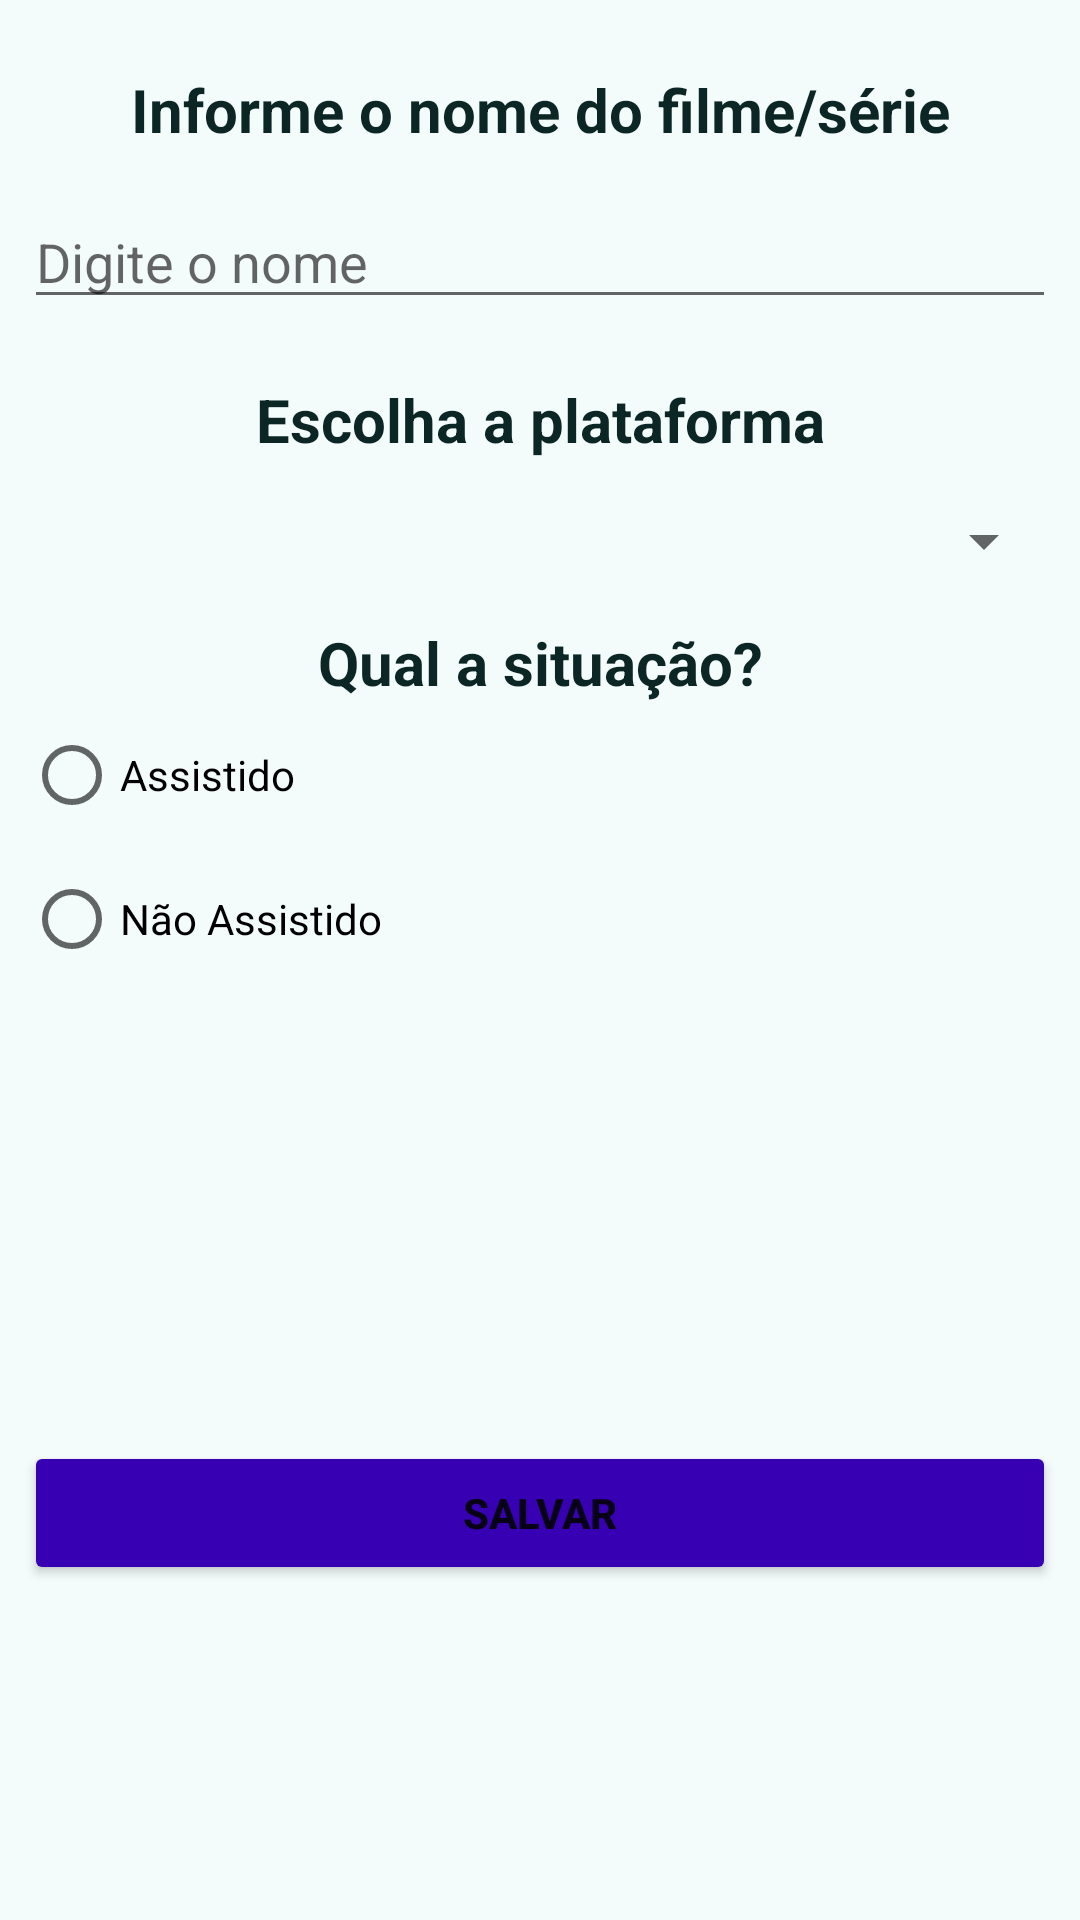

Reconstruct the res/layout file that produces this screen, plus the resources it refers to.
<!-- AndroidManifest.xml: application theme Theme.GerenciadorDeStreamings -->
<!-- res/layout/activity_formulario.xml -->
<?xml version="1.0" encoding="utf-8"?>
<androidx.constraintlayout.widget.ConstraintLayout xmlns:android="http://schemas.android.com/apk/res/android"
    xmlns:app="http://schemas.android.com/apk/res-auto"
    xmlns:tools="http://schemas.android.com/tools"
    android:layout_width="match_parent"
    android:layout_height="match_parent"
    android:background="#F4FBFB"
    tools:context=".FormularioActivity">

    <LinearLayout
        android:layout_width="match_parent"
        android:layout_height="match_parent"
        android:layout_marginStart="8dp"
        android:layout_marginTop="8dp"
        android:layout_marginEnd="8dp"
        android:layout_marginBottom="5dp"
        android:background="#F4FBFB"
        android:orientation="vertical"
        app:layout_constraintBottom_toBottomOf="parent"
        app:layout_constraintEnd_toEndOf="parent"
        app:layout_constraintHorizontal_bias="1.0"
        app:layout_constraintStart_toStartOf="parent"
        app:layout_constraintTop_toTopOf="parent"
        app:layout_constraintVertical_bias="0.0">

        <TextView
            android:id="@+id/textTituloNomeConteudo"
            android:layout_width="match_parent"
            android:layout_height="wrap_content"
            android:layout_marginTop="15sp"
            android:text="Informe o nome do filme/série"
            android:textAlignment="center"
            android:textColor="#0B2624"
            android:textSize="20dp"
            android:textStyle="bold" />

        <EditText
            android:id="@+id/etNome"
            android:layout_width="match_parent"
            android:layout_height="wrap_content"
            android:layout_marginTop="15sp"
            android:ems="10"
            android:hint="Digite o nome"
            android:inputType="textPersonName" />

        <TextView
            android:id="@+id/textTituloCategoria"
            android:layout_width="match_parent"
            android:layout_height="wrap_content"
            android:layout_marginTop="20sp"
            android:text="Escolha a plataforma"
            android:textAlignment="center"
            android:textColor="#0B2624"
            android:textSize="20dp"
            android:textStyle="bold" />

        <Spinner
            android:id="@+id/spCategoria"
            android:layout_width="match_parent"
            android:layout_height="wrap_content"
            android:layout_marginTop="15sp"
            android:entries="@array/strCategoriasProduto" />

        <TextView
            android:id="@+id/textTituloAssistidoOuNao"
            android:layout_width="match_parent"
            android:layout_height="wrap_content"
            android:layout_marginTop="15dp"
            android:text="Qual a situação?"
            android:textAlignment="center"
            android:textColor="#0B2624"
            android:textSize="20dp"
            android:textStyle="bold" />

        <RadioGroup
            android:id="@+id/rGAssistidoOuNao"
            android:layout_width="match_parent"
            android:layout_height="wrap_content">

            <RadioButton
                android:id="@+id/rbAssistido"
                android:layout_width="match_parent"
                android:layout_height="wrap_content"
                android:text="Assistido" />

            <RadioButton
                android:id="@+id/rbNaoAssistido"
                android:layout_width="match_parent"
                android:layout_height="wrap_content"
                android:text="Não Assistido" />

        </RadioGroup>

        <Button
            android:id="@+id/btnSalvar"
            android:layout_width="match_parent"
            android:layout_height="wrap_content"
            android:layout_marginTop="150dp"
            android:backgroundTint="@color/purple_700"
            android:insetLeft="50dp"
            android:insetRight="50dp"
            android:text="Salvar"
            android:textAlignment="center"
            android:textStyle="bold"
            app:iconTint="#96B3D9"
            app:rippleColor="#3F51B5" />

        <RadioGroup
            android:layout_width="match_parent"
            android:layout_height="match_parent">

        </RadioGroup>

    </LinearLayout>
</androidx.constraintlayout.widget.ConstraintLayout>
<!-- resources referenced by this layout -->
<resources>
  <string-array name="strCategoriasProduto">
          <item />
          <item>Netflix</item>
          <item>Prime Video</item>
          <item>AppleTV+</item>
          <item>HBO MAX</item>
          <item>Disney+</item>
          <item>Star+</item>
      </string-array>
  <color name="purple_700">#FF3700B3</color>
  <style name="Theme.GerenciadorDeStreamings" parent="Theme.MaterialComponents.DayNight.DarkActionBar">
          
          <item name="colorPrimary">@color/purple_500</item>
          <item name="colorPrimaryVariant">@color/purple_700</item>
          <item name="colorOnPrimary">@color/white</item>
          
          <item name="colorSecondary">@color/teal_200</item>
          <item name="colorSecondaryVariant">@color/teal_700</item>
          <item name="colorOnSecondary">@color/black</item>
          
          <item name="android:statusBarColor">?attr/colorPrimaryVariant</item>
          
      </style>
  <color name="purple_500">#FF6200EE</color>
  <color name="white">#FFFFFFFF</color>
  <color name="teal_200">#FF03DAC5</color>
  <color name="teal_700">#FF018786</color>
  <color name="black">#FF000000</color>
</resources>
